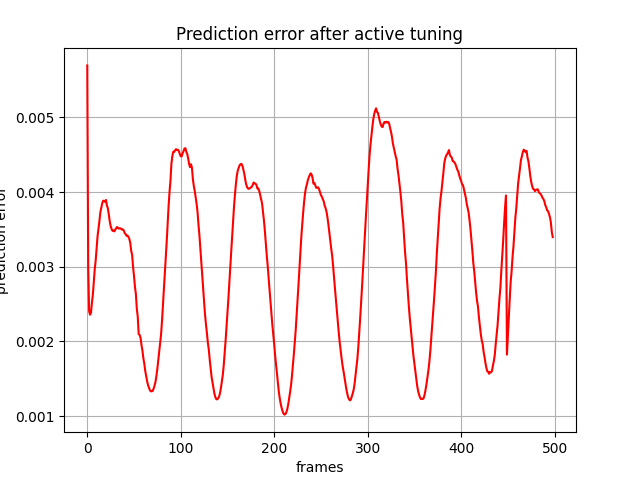

Source data for this figure (header and first rows):
, 0
0, tensor(0.00569486, device='cuda:0')
1, tensor(0.00296821, device='cuda:0')
2, tensor(0.00240239, device='cuda:0')
3, tensor(0.00235734, device='cuda:0')
4, tensor(0.00238686, device='cuda:0')
5, tensor(0.00251910, device='cuda:0')
6, tensor(0.00263014, device='cuda:0')
7, tensor(0.00280721, device='cuda:0')
8, tensor(0.00296831, device='cuda:0')
9, tensor(0.00308406, device='cuda:0')
10, tensor(0.00324999, device='cuda:0')
11, tensor(0.00340851, device='cuda:0')
12, tensor(0.00350668, device='cuda:0')
13, tensor(0.00361254, device='cuda:0')
14, tensor(0.00372948, device='cuda:0')
15, tensor(0.00378602, device='cuda:0')
16, tensor(0.00384913, device='cuda:0')
17, tensor(0.00388389, device='cuda:0')
18, tensor(0.00388167, device='cuda:0')
19, tensor(0.00386846, device='cuda:0')
20, tensor(0.00389444, device='cuda:0')
21, tensor(0.00381976, device='cuda:0')
22, tensor(0.00378361, device='cuda:0')
23, tensor(0.00370293, device='cuda:0')
24, tensor(0.00361210, device='cuda:0')
25, tensor(0.00354542, device='cuda:0')
26, tensor(0.00350613, device='cuda:0')
27, tensor(0.00348105, device='cuda:0')
28, tensor(0.00348445, device='cuda:0')
29, tensor(0.00347327, device='cuda:0')
30, tensor(0.00349788, device='cuda:0')
31, tensor(0.00351760, device='cuda:0')
32, tensor(0.00353279, device='cuda:0')
33, tensor(0.00351426, device='cuda:0')
34, tensor(0.00351122, device='cuda:0')
35, tensor(0.00351628, device='cuda:0')
36, tensor(0.00351076, device='cuda:0')
37, tensor(0.00349745, device='cuda:0')
38, tensor(0.00350035, device='cuda:0')
39, tensor(0.00348680, device='cuda:0')
40, tensor(0.00345103, device='cuda:0')
41, tensor(0.00343841, device='cuda:0')
42, tensor(0.00341411, device='cuda:0')
43, tensor(0.00341818, device='cuda:0')
44, tensor(0.00340064, device='cuda:0')
45, tensor(0.00337183, device='cuda:0')
46, tensor(0.00332031, device='cuda:0')
47, tensor(0.00321210, device='cuda:0')
48, tensor(0.00315987, device='cuda:0')
49, tensor(0.00299531, device='cuda:0')
50, tensor(0.00287736, device='cuda:0')
51, tensor(0.00273343, device='cuda:0')
52, tensor(0.00263552, device='cuda:0')
53, tensor(0.00243644, device='cuda:0')
54, tensor(0.00233191, device='cuda:0')
55, tensor(0.00209939, device='cuda:0')
56, tensor(0.00208740, device='cuda:0')
57, tensor(0.00204851, device='cuda:0')
58, tensor(0.00195155, device='cuda:0')
59, tensor(0.00188053, device='cuda:0')
... 439 more rows
